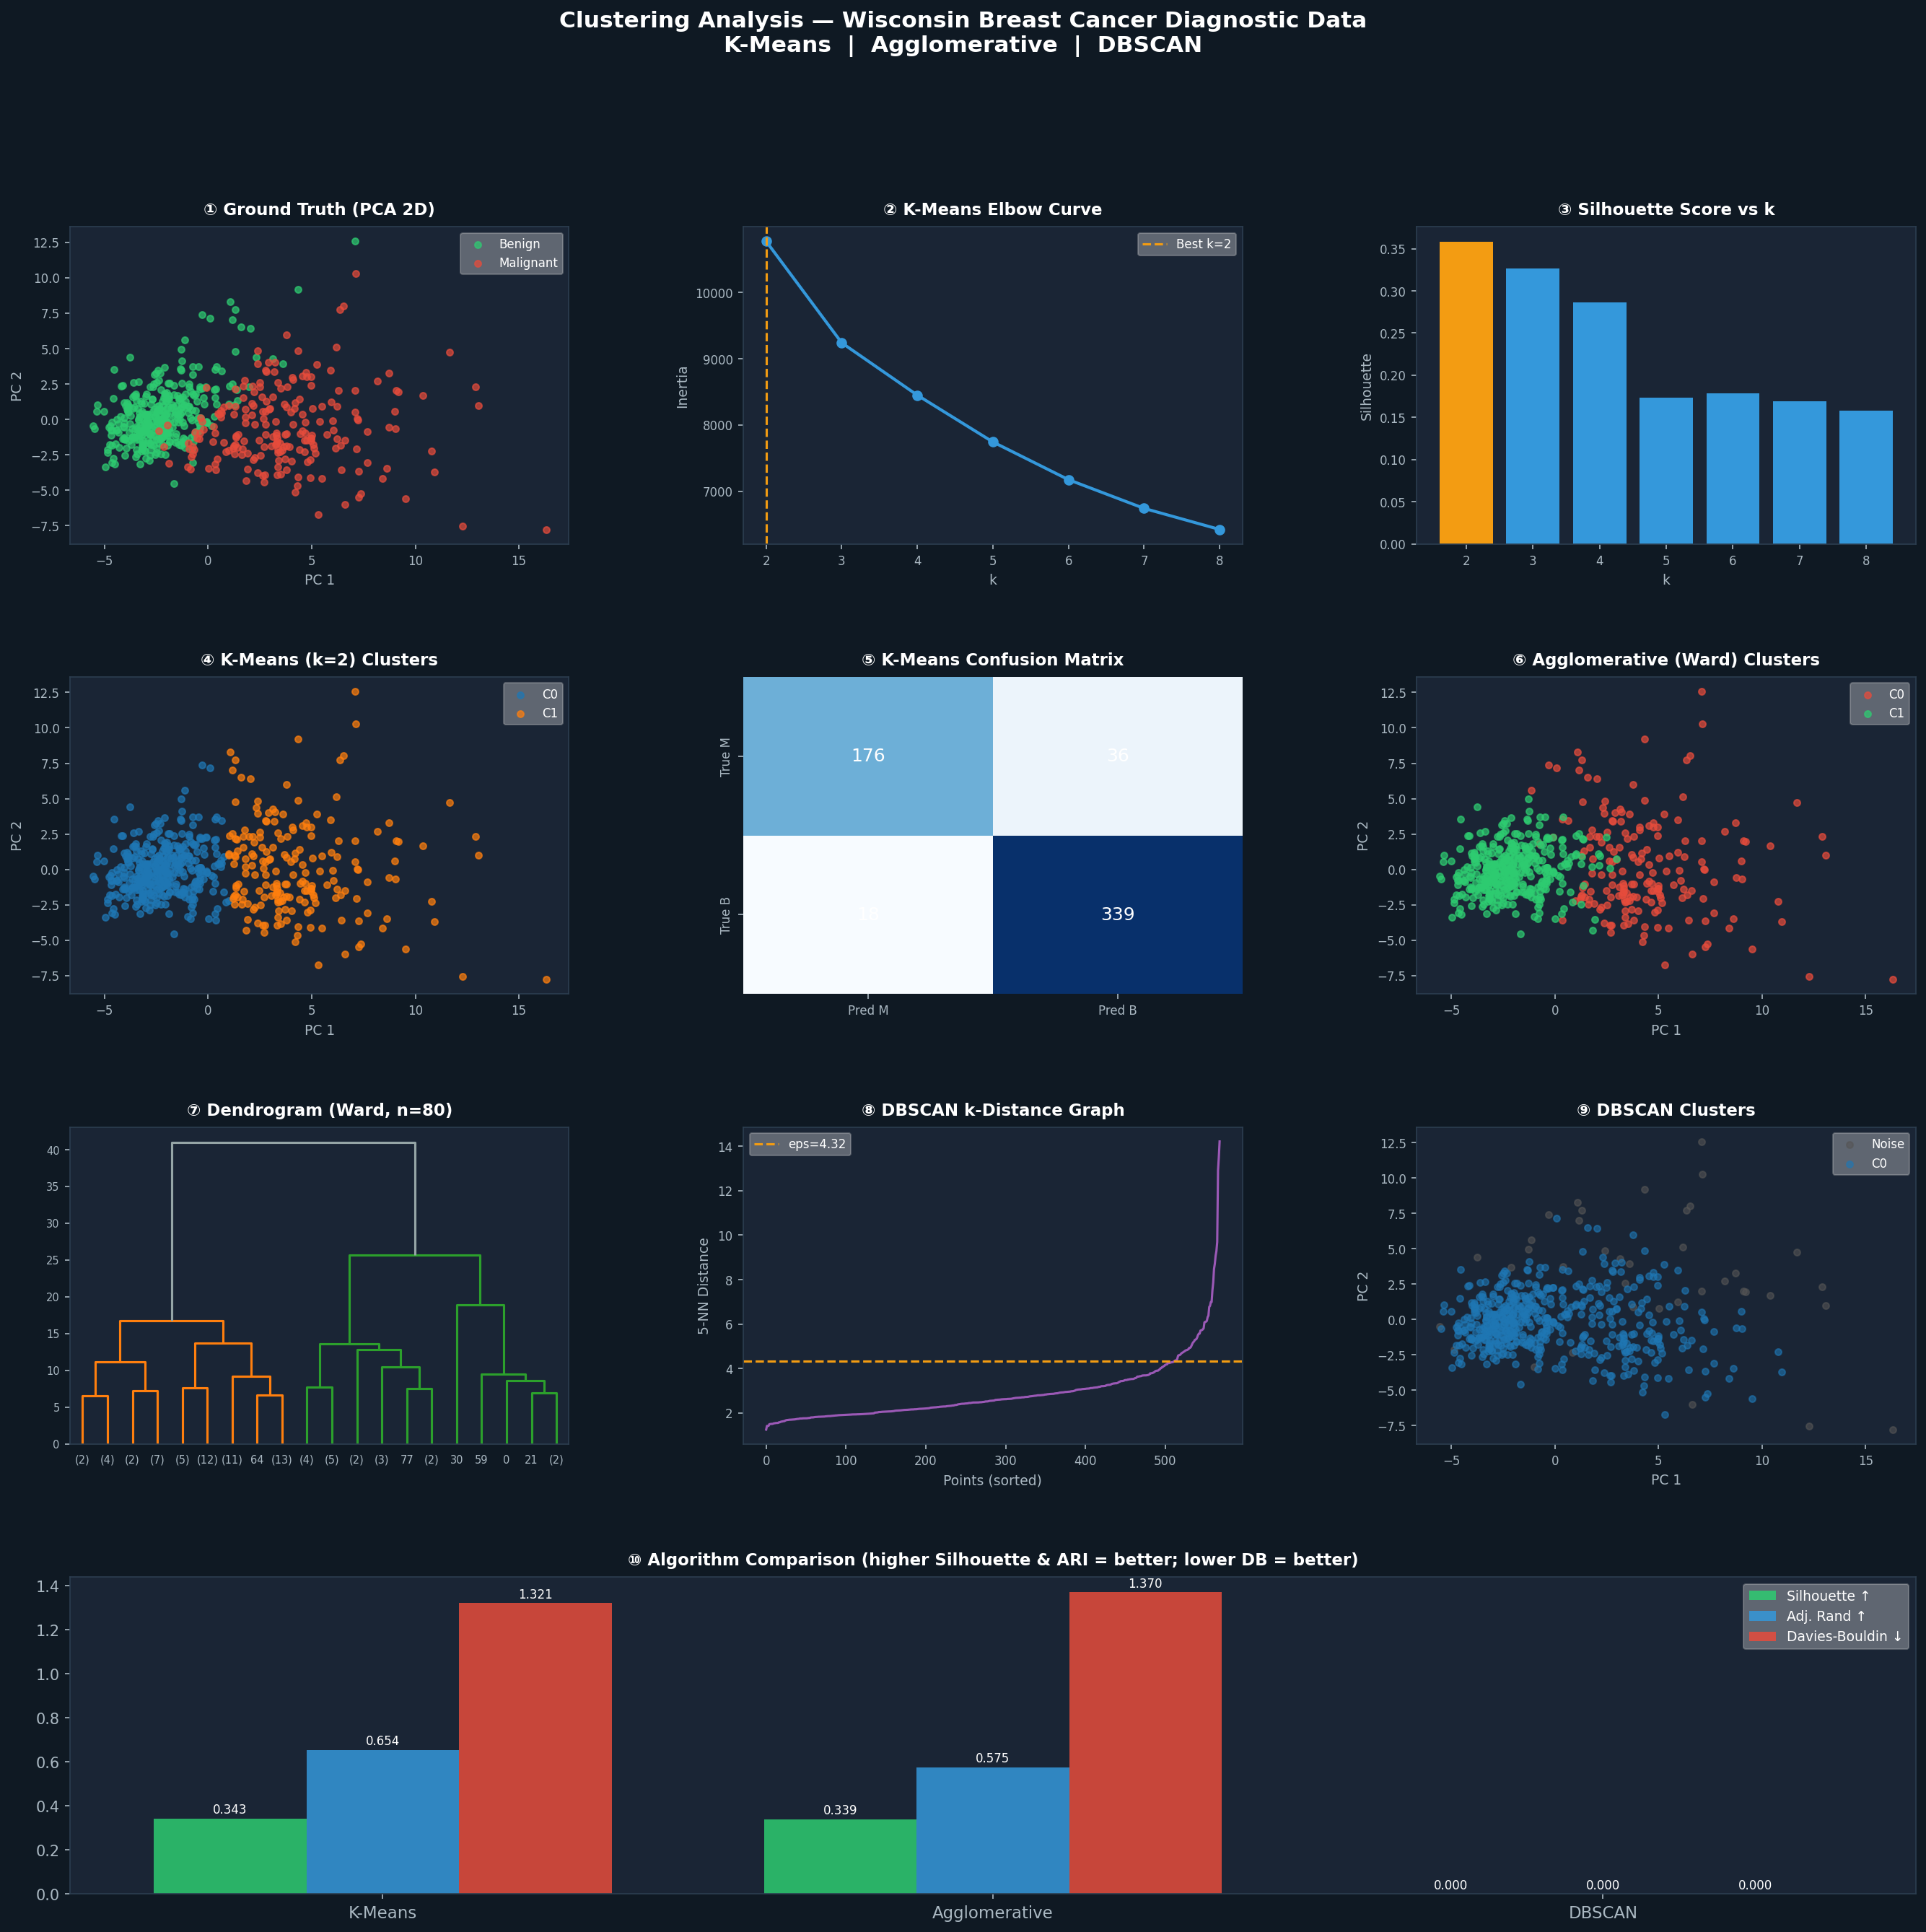

The script that saved this image:
"""
Medical Data Clustering Analysis
Dataset: Wisconsin Breast Cancer Diagnostic Dataset
Features: 30 numeric features extracted from digitized images of fine needle aspirates (FNA)
          of breast masses (radius, texture, perimeter, area, smoothness, etc.)
Algorithms: K-Means, Hierarchical (Agglomerative), DBSCAN
"""

import numpy as np
import pandas as pd
import matplotlib.pyplot as plt
import matplotlib.gridspec as gridspec
import seaborn as sns
from sklearn.datasets import load_breast_cancer
from sklearn.preprocessing import StandardScaler
from sklearn.decomposition import PCA
from sklearn.cluster import KMeans, AgglomerativeClustering, DBSCAN
from sklearn.metrics import (silhouette_score, davies_bouldin_score,
                             adjusted_rand_score, confusion_matrix, classification_report)
from scipy.cluster.hierarchy import dendrogram, linkage
from scipy.spatial.distance import cdist
import warnings
warnings.filterwarnings('ignore')

# ──────────────────────────────────────────────
# 1. LOAD & EXPLORE DATA
# ──────────────────────────────────────────────
print("=" * 65)
print("  MEDICAL IMAGING DATA CLUSTERING ANALYSIS")
print("  Wisconsin Breast Cancer Diagnostic Dataset")
print("=" * 65)

data = load_breast_cancer()
X = data.data
y = data.target          # 0 = malignant, 1 = benign  (used only for evaluation)
feature_names = data.feature_names
target_names  = data.target_names

df = pd.DataFrame(X, columns=feature_names)
df['diagnosis'] = y
df['diagnosis_label'] = df['diagnosis'].map({0: 'Malignant', 1: 'Benign'})

print(f"\n📊 Dataset Overview")
print(f"   Samples   : {X.shape[0]}")
print(f"   Features  : {X.shape[1]}")
print(f"   Malignant : {(y == 0).sum()} ({(y==0).mean()*100:.1f}%)")
print(f"   Benign    : {(y == 1).sum()} ({(y==1).mean()*100:.1f}%)")
print(f"\n   Feature groups: mean | standard error | worst")
print(f"   (radius, texture, perimeter, area, smoothness, ...)")

# ──────────────────────────────────────────────
# 2. PRE-PROCESSING
# ──────────────────────────────────────────────
scaler   = StandardScaler()
X_scaled = scaler.fit_transform(X)

pca_full = PCA()
pca_full.fit(X_scaled)
cumvar   = np.cumsum(pca_full.explained_variance_ratio_)
n_comp   = np.argmax(cumvar >= 0.95) + 1
print(f"\n🔬 PCA: {n_comp} components explain ≥ 95 % variance")

pca2 = PCA(n_components=2)
pca5 = PCA(n_components=n_comp)
X_2d = pca2.fit_transform(X_scaled)
X_nd = pca5.fit_transform(X_scaled)
print(f"   2-D PCA variance explained: {pca2.explained_variance_ratio_.sum()*100:.1f}%")

# ──────────────────────────────────────────────
# 3. K-MEANS  —  elbow + silhouette to pick k
# ──────────────────────────────────────────────
print("\n🔄 Running K-Means (k = 2 … 8) …")
k_range   = range(2, 9)
inertias, sil_scores, db_scores = [], [], []

for k in k_range:
    km = KMeans(n_clusters=k, random_state=42, n_init=10)
    labels = km.fit_predict(X_nd)
    inertias.append(km.inertia_)
    sil_scores.append(silhouette_score(X_nd, labels))
    db_scores.append(davies_bouldin_score(X_nd, labels))

best_k = k_range.start + np.argmax(sil_scores)
print(f"   Best k by silhouette: k = {best_k}  (score = {max(sil_scores):.4f})")

km_best = KMeans(n_clusters=best_k, random_state=42, n_init=10)
km_labels = km_best.fit_predict(X_scaled)

km_sil = silhouette_score(X_scaled, km_labels)
km_db  = davies_bouldin_score(X_scaled, km_labels)
km_ari = adjusted_rand_score(y, km_labels)
print(f"   Silhouette          : {km_sil:.4f}")
print(f"   Davies-Bouldin      : {km_db:.4f}")
print(f"   Adj. Rand Index     : {km_ari:.4f}")

# ──────────────────────────────────────────────
# 4. HIERARCHICAL CLUSTERING
# ──────────────────────────────────────────────
print("\n🌲 Running Agglomerative Clustering (Ward linkage) …")
agg = AgglomerativeClustering(n_clusters=2, linkage='ward')
agg_labels = agg.fit_predict(X_scaled)

agg_sil = silhouette_score(X_scaled, agg_labels)
agg_db  = davies_bouldin_score(X_scaled, agg_labels)
agg_ari = adjusted_rand_score(y, agg_labels)
print(f"   Silhouette          : {agg_sil:.4f}")
print(f"   Davies-Bouldin      : {agg_db:.4f}")
print(f"   Adj. Rand Index     : {agg_ari:.4f}")

# linkage matrix for dendrogram (use subsample for speed)
idx_sample = np.random.choice(len(X_scaled), 80, replace=False)
Z = linkage(X_scaled[idx_sample], method='ward')

# ──────────────────────────────────────────────
# 5. DBSCAN  —  tune eps via k-distance graph
# ──────────────────────────────────────────────
print("\n🔵 Running DBSCAN …")
from sklearn.neighbors import NearestNeighbors
nbrs = NearestNeighbors(n_neighbors=5).fit(X_scaled)
dists, _ = nbrs.kneighbors(X_scaled)
k_dists  = np.sort(dists[:, -1])

eps_val  = float(np.percentile(k_dists, 90))
db_model = DBSCAN(eps=eps_val, min_samples=5)
db_labels= db_model.fit_predict(X_scaled)

n_clusters_db = len(set(db_labels)) - (1 if -1 in db_labels else 0)
n_noise       = (db_labels == -1).sum()
print(f"   eps (90th pct)      : {eps_val:.4f}")
print(f"   Clusters found      : {n_clusters_db}")
print(f"   Noise points        : {n_noise} ({n_noise/len(db_labels)*100:.1f}%)")

if n_clusters_db > 1:
    mask = db_labels != -1
    db_sil = silhouette_score(X_scaled[mask], db_labels[mask])
    db_db  = davies_bouldin_score(X_scaled[mask], db_labels[mask])
    db_ari = adjusted_rand_score(y[mask], db_labels[mask])
    print(f"   Silhouette          : {db_sil:.4f}")
    print(f"   Davies-Bouldin      : {db_db:.4f}")
    print(f"   Adj. Rand Index     : {db_ari:.4f}")
else:
    db_sil = db_db = db_ari = None
    print("   (Only 1 cluster — metrics not applicable)")

# ──────────────────────────────────────────────
# 6. VISUALISATION  (10-panel figure)
# ──────────────────────────────────────────────
COLORS_2 = ['#E74C3C', '#2ECC71']
COLORS_N = plt.cm.tab10.colors

fig = plt.figure(figsize=(22, 20))
fig.patch.set_facecolor('#0F1923')
gs  = gridspec.GridSpec(4, 3, figure=fig, hspace=0.42, wspace=0.35)

def ax_style(ax, title, xlabel='PC 1', ylabel='PC 2'):
    ax.set_facecolor('#1A2535')
    ax.set_title(title, color='white', fontsize=11, fontweight='bold', pad=8)
    ax.set_xlabel(xlabel, color='#AAB8C2', fontsize=9)
    ax.set_ylabel(ylabel, color='#AAB8C2', fontsize=9)
    ax.tick_params(colors='#AAB8C2', labelsize=8)
    for spine in ax.spines.values():
        spine.set_edgecolor('#2C3E50')

# ── Panel 0: Ground truth ──
ax0 = fig.add_subplot(gs[0, 0])
for label, name, c in zip([1,0], ['Benign','Malignant'], ['#2ECC71','#E74C3C']):
    m = y == label
    ax0.scatter(X_2d[m,0], X_2d[m,1], c=c, s=18, alpha=0.7, label=name)
ax0.legend(fontsize=8, framealpha=0.3, labelcolor='white')
ax_style(ax0, '① Ground Truth (PCA 2D)')

# ── Panel 1: Elbow curve ──
ax1 = fig.add_subplot(gs[0, 1])
ax1.plot(list(k_range), inertias, 'o-', color='#3498DB', lw=2, ms=6)
ax1.axvline(best_k, color='#F39C12', ls='--', lw=1.5, label=f'Best k={best_k}')
ax1.legend(fontsize=8, framealpha=0.3, labelcolor='white')
ax_style(ax1, '② K-Means Elbow Curve', xlabel='k', ylabel='Inertia')

# ── Panel 2: Silhouette vs k ──
ax2 = fig.add_subplot(gs[0, 2])
bars = ax2.bar(list(k_range), sil_scores, color=['#F39C12' if k==best_k else '#3498DB' for k in k_range])
ax_style(ax2, '③ Silhouette Score vs k', xlabel='k', ylabel='Silhouette')

# ── Panel 3: K-Means clusters ──
ax3 = fig.add_subplot(gs[1, 0])
for lbl in np.unique(km_labels):
    m = km_labels == lbl
    ax3.scatter(X_2d[m,0], X_2d[m,1], c=COLORS_N[lbl], s=18, alpha=0.7, label=f'C{lbl}')
ax3.legend(fontsize=8, framealpha=0.3, labelcolor='white')
ax_style(ax3, f'④ K-Means (k={best_k}) Clusters')

# ── Panel 4: K-Means confusion heatmap ──
ax4 = fig.add_subplot(gs[1, 1])
# align cluster 0 → majority class
map_km = {}
for lbl in np.unique(km_labels):
    majority = pd.Series(y[km_labels==lbl]).mode()[0]
    map_km[lbl] = majority
km_mapped = np.array([map_km[l] for l in km_labels])
cm_km = confusion_matrix(y, km_mapped)
sns.heatmap(cm_km, annot=True, fmt='d', cmap='Blues',
            xticklabels=['Pred M','Pred B'],
            yticklabels=['True M','True B'],
            ax=ax4, cbar=False, annot_kws={'color':'white','size':12})
ax4.set_facecolor('#1A2535')
ax4.set_title('⑤ K-Means Confusion Matrix', color='white', fontsize=11, fontweight='bold', pad=8)
ax4.tick_params(colors='#AAB8C2', labelsize=8)

# ── Panel 5: Hierarchical clusters ──
ax5 = fig.add_subplot(gs[1, 2])
for lbl in np.unique(agg_labels):
    m = agg_labels == lbl
    ax5.scatter(X_2d[m,0], X_2d[m,1], c=COLORS_2[lbl], s=18, alpha=0.7, label=f'C{lbl}')
ax5.legend(fontsize=8, framealpha=0.3, labelcolor='white')
ax_style(ax5, '⑥ Agglomerative (Ward) Clusters')

# ── Panel 6: Dendrogram ──
ax6 = fig.add_subplot(gs[2, 0])
ax6.set_facecolor('#1A2535')
dendrogram(Z, ax=ax6, truncate_mode='lastp', p=20,
           color_threshold=0.7*max(Z[:,2]),
           above_threshold_color='#95A5A6',
           leaf_font_size=7)
ax6.set_title('⑦ Dendrogram (Ward, n=80)', color='white', fontsize=11, fontweight='bold', pad=8)
ax6.tick_params(colors='#AAB8C2', labelsize=7)
for spine in ax6.spines.values():
    spine.set_edgecolor('#2C3E50')

# ── Panel 7: DBSCAN k-distance ──
ax7 = fig.add_subplot(gs[2, 1])
ax7.plot(k_dists, color='#9B59B6', lw=1.5)
ax7.axhline(eps_val, color='#F39C12', ls='--', lw=1.5, label=f'eps={eps_val:.2f}')
ax7.legend(fontsize=8, framealpha=0.3, labelcolor='white')
ax_style(ax7, '⑧ DBSCAN k-Distance Graph', xlabel='Points (sorted)', ylabel='5-NN Distance')

# ── Panel 8: DBSCAN clusters ──
ax8 = fig.add_subplot(gs[2, 2])
unique_dbl = np.unique(db_labels)
for lbl in unique_dbl:
    m   = db_labels == lbl
    col = '#555555' if lbl == -1 else COLORS_N[lbl % 10]
    lname = 'Noise' if lbl == -1 else f'C{lbl}'
    ax8.scatter(X_2d[m,0], X_2d[m,1], c=col, s=18, alpha=0.6, label=lname)
ax8.legend(fontsize=8, framealpha=0.3, labelcolor='white')
ax_style(ax8, '⑨ DBSCAN Clusters')

# ── Panel 9: Algorithm comparison bar chart ──
ax9 = fig.add_subplot(gs[3, :])
ax9.set_facecolor('#1A2535')
algos   = ['K-Means', 'Agglomerative', 'DBSCAN']
sil_v   = [km_sil,  agg_sil,  db_sil  if db_sil  else 0]
ari_v   = [km_ari,  agg_ari,  db_ari  if db_ari  else 0]
db_v    = [km_db,   agg_db,   db_db   if db_db   else 0]

x = np.arange(len(algos))
w = 0.25
b1 = ax9.bar(x - w, sil_v, w, label='Silhouette ↑', color='#2ECC71', alpha=0.85)
b2 = ax9.bar(x,     ari_v, w, label='Adj. Rand ↑',  color='#3498DB', alpha=0.85)
b3 = ax9.bar(x + w, db_v,  w, label='Davies-Bouldin ↓', color='#E74C3C', alpha=0.85)

for bars in [b1, b2, b3]:
    for bar in bars:
        h = bar.get_height()
        ax9.text(bar.get_x() + bar.get_width()/2, h + 0.01,
                 f'{h:.3f}', ha='center', va='bottom', color='white', fontsize=8)

ax9.set_xticks(x)
ax9.set_xticklabels(algos, color='white', fontsize=11)
ax9.set_title('⑩ Algorithm Comparison (higher Silhouette & ARI = better; lower DB = better)',
              color='white', fontsize=11, fontweight='bold', pad=8)
ax9.tick_params(colors='#AAB8C2')
ax9.legend(fontsize=9, framealpha=0.3, labelcolor='white')
for spine in ax9.spines.values():
    spine.set_edgecolor('#2C3E50')

# Main title
fig.suptitle('Clustering Analysis — Wisconsin Breast Cancer Diagnostic Data\n'
             'K-Means  |  Agglomerative  |  DBSCAN',
             color='white', fontsize=15, fontweight='bold', y=0.98)

plt.savefig('/mnt/user-data/outputs/medical_clustering.png',
            dpi=150, bbox_inches='tight', facecolor=fig.get_facecolor())
plt.close()
print("\n✅ Figure saved.")

# ──────────────────────────────────────────────
# 7. SUMMARY TABLE
# ──────────────────────────────────────────────
print("\n" + "=" * 65)
print("  FINAL METRICS SUMMARY")
print("=" * 65)
print(f"{'Algorithm':<22} {'Silhouette':>11} {'Davies-Bouldin':>15} {'Adj. Rand':>10}")
print("-" * 65)
print(f"{'K-Means (k=' + str(best_k) + ')':<22} {km_sil:>11.4f} {km_db:>15.4f} {km_ari:>10.4f}")
print(f"{'Agglomerative':<22} {agg_sil:>11.4f} {agg_db:>15.4f} {agg_ari:>10.4f}")
if db_sil:
    print(f"{'DBSCAN':<22} {db_sil:>11.4f} {db_db:>15.4f} {db_ari:>10.4f}")
else:
    print(f"{'DBSCAN':<22} {'N/A':>11} {'N/A':>15} {'N/A':>10}")
print("=" * 65)

print("""
📝 Interpretation:
  • Silhouette  → closer to 1.0 is better (cluster separation)
  • Davies-Bouldin → closer to 0.0 is better (intra vs inter cluster)
  • Adj. Rand   → closer to 1.0 is better (match with true labels)
""")
EOF
